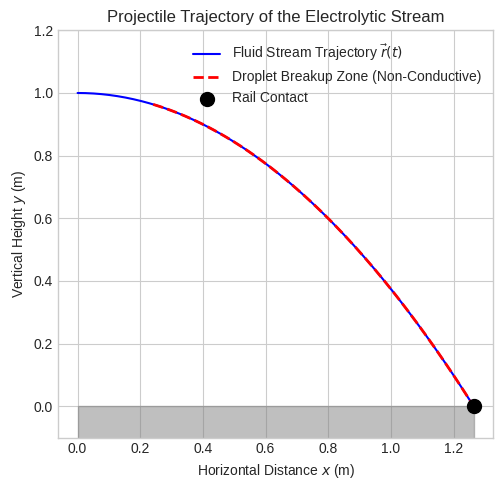
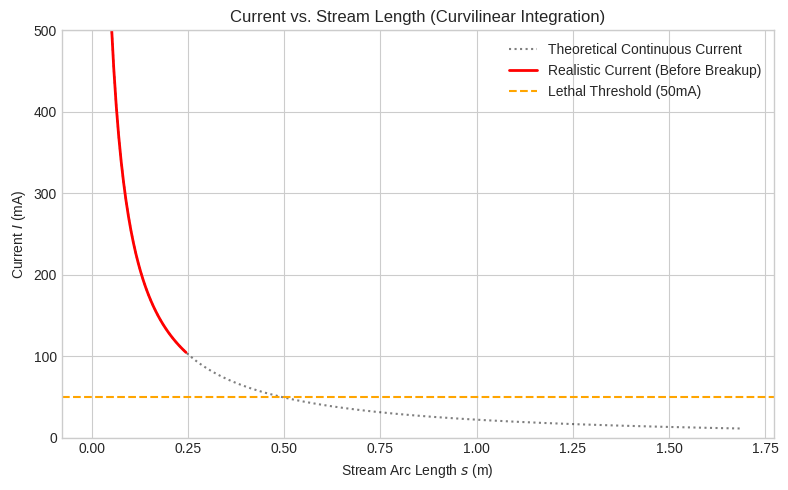

Here is the Python script that generated these plots, in order:
import numpy as np
import matplotlib.pyplot as plt

# --- Physical Constants ---
g = 9.81           # Gravity (m/s^2)
sigma = 2.1        # Conductivity (S/m)
V_rail = 630       # Voltage (V)
rho_fluid = 1020   # Density of urine (kg/m^3) approx

# --- Initial Conditions ---
h0 = 1.0           # Source height (m)
theta_deg = 0      # Launch angle (degrees, 0 = horizontal)
theta = np.radians(theta_deg)
v0 = 2.8           # Initial velocity (m/s)
d0 = 0.005         # Initial diameter (m)

# Derived flow constants
A0 = np.pi * (d0/2)**2
Q0 = A0 * v0
vx = v0 * np.cos(theta)
vy0 = v0 * np.sin(theta)

# --- Time of Flight Calculation ---
# Solve y(T) = 0 => h0 + vy0*T - 0.5*g*T^2 = 0
# 0.5*g*T^2 - vy0*T - h0 = 0
discriminant = vy0**2 - 4*(0.5*g)*(-h0)
T_impact = (vy0 + np.sqrt(discriminant)) / g

# --- Trajectory Arrays ---
t = np.linspace(0, T_impact, 200)
x = vx * t
y = h0 + vy0*t - 0.5*g*t**2

# Velocity magnitude v(t) = sqrt(vx^2 + (vy0 - gt)^2)
vy_t = vy0 - g*t
v_t = np.sqrt(vx**2 + vy_t**2)

# --- Resistance Integration (The "Curvilinear Integral") ---
# dR = (v(t)^2 / (sigma * Q0)) * dt
dR_dt = (v_t**2) / (sigma * Q0)
R_accumulated = np.cumsum(dR_dt) * (t[1] - t[0]) # Numerical integration
I_profile = V_rail / R_accumulated

# --- Instability Analysis (Plateau-Rayleigh) ---
# Weber Number calculation
gamma = 0.060 # Surface tension of urine (N/m) approx slightly < water
We = (rho_fluid * v0**2 * d0) / gamma
# Breakup length L ~ 20 * d0 * sqrt(We) (Turbulent jet correlation)
L_breakup = 20 * d0 * np.sqrt(We) 
# Find time when arc length > L_breakup
arc_length = np.cumsum(v_t) * (t[1] - t[0])
breakup_index = np.searchsorted(arc_length, 0.25) # Conservative 25cm limit

# --- Plotting ---
plt.style.use('seaborn-v0_8-whitegrid')

# Plot 1: The Trajectory Arc
fig, ax = plt.subplots(figsize=(8, 5))
ax.plot(x, y, 'b-', label='Fluid Stream Trajectory $\\vec{r}(t)$')
ax.plot(x[breakup_index:], y[breakup_index:], 'r--', linewidth=2, label='Droplet Breakup Zone (Non-Conductive)')
ax.scatter([x[-1]], [0], color='black', s=100, label='Rail Contact', zorder=5)
ax.fill_between(x, 0, -0.2, color='gray', alpha=0.5)
ax.set_ylim(-0.1, h0 + 0.2)
ax.set_aspect('equal')
ax.set_xlabel('Horizontal Distance $x$ (m)')
ax.set_ylabel('Vertical Height $y$ (m)')
ax.set_title('Projectile Trajectory of the Electrolytic Stream')
ax.legend()
plt.tight_layout()
plt.savefig('trajectory_arc.png', dpi=300)

# Plot 2: Current vs Arc Length
plt.figure(figsize=(8, 5))
valid_arc = arc_length[:breakup_index]
valid_I = I_profile[:breakup_index] * 1000 # to mA
full_I = I_profile * 1000

plt.plot(arc_length, full_I, 'k:', alpha=0.5, label='Theoretical Continuous Current')
plt.plot(valid_arc, valid_I, 'r-', linewidth=2, label='Realistic Current (Before Breakup)')
plt.axhline(50, color='orange', linestyle='--', label='Lethal Threshold (50mA)')

# Cap the y-axis because R->0 at t=0 implies I->inf
plt.ylim(0, 500)
plt.xlabel('Stream Arc Length $s$ (m)')
plt.ylabel('Current $I$ (mA)')
plt.title('Current vs. Stream Length (Curvilinear Integration)')
plt.legend()
plt.tight_layout()
plt.savefig('current_integration.png', dpi=300)

print(f"Total Resistance at impact: {R_accumulated[-1]:.2f} Ohms")
print(f"Theoretical Max Current: {630/R_accumulated[-1]*1000:.2f} mA")